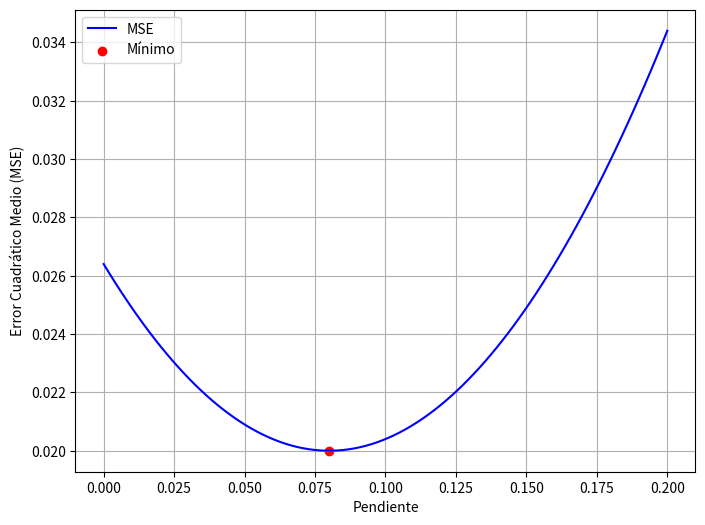

This chart was generated by the following Python code: (Note: this script raises an exception after producing the figure.)
import numpy as np
import matplotlib.pyplot as plt

# Genera datos de ejemplo para el MSE
x = np.linspace(0, 0.2, 100)  # Valores del eje x de 0 a 0.2
y = (x - 0.08) ** 2 + 0.02  # Función cuadrática con mínimo en (0.08, 0.01)

# Crea la gráfica del MSE
plt.figure(figsize=(8, 6))
plt.plot(x, y, label='MSE', color='blue')
plt.xlabel('Pendiente')
plt.ylabel('Error Cuadrático Medio (MSE)')
plt.grid(True)

# Marca el mínimo en el gráfico
plt.scatter(0.08, 0.02, color='red', marker='o', label='Mínimo')

# Muestra la leyenda
plt.legend()

# Guarda la gráfica en un archivo o la muestra en pantalla
plt.savefig('images/mse_curve.png')  # Guarda la gráfica en un archivo
plt.show()  # Muestra la gráfica en pantalla
